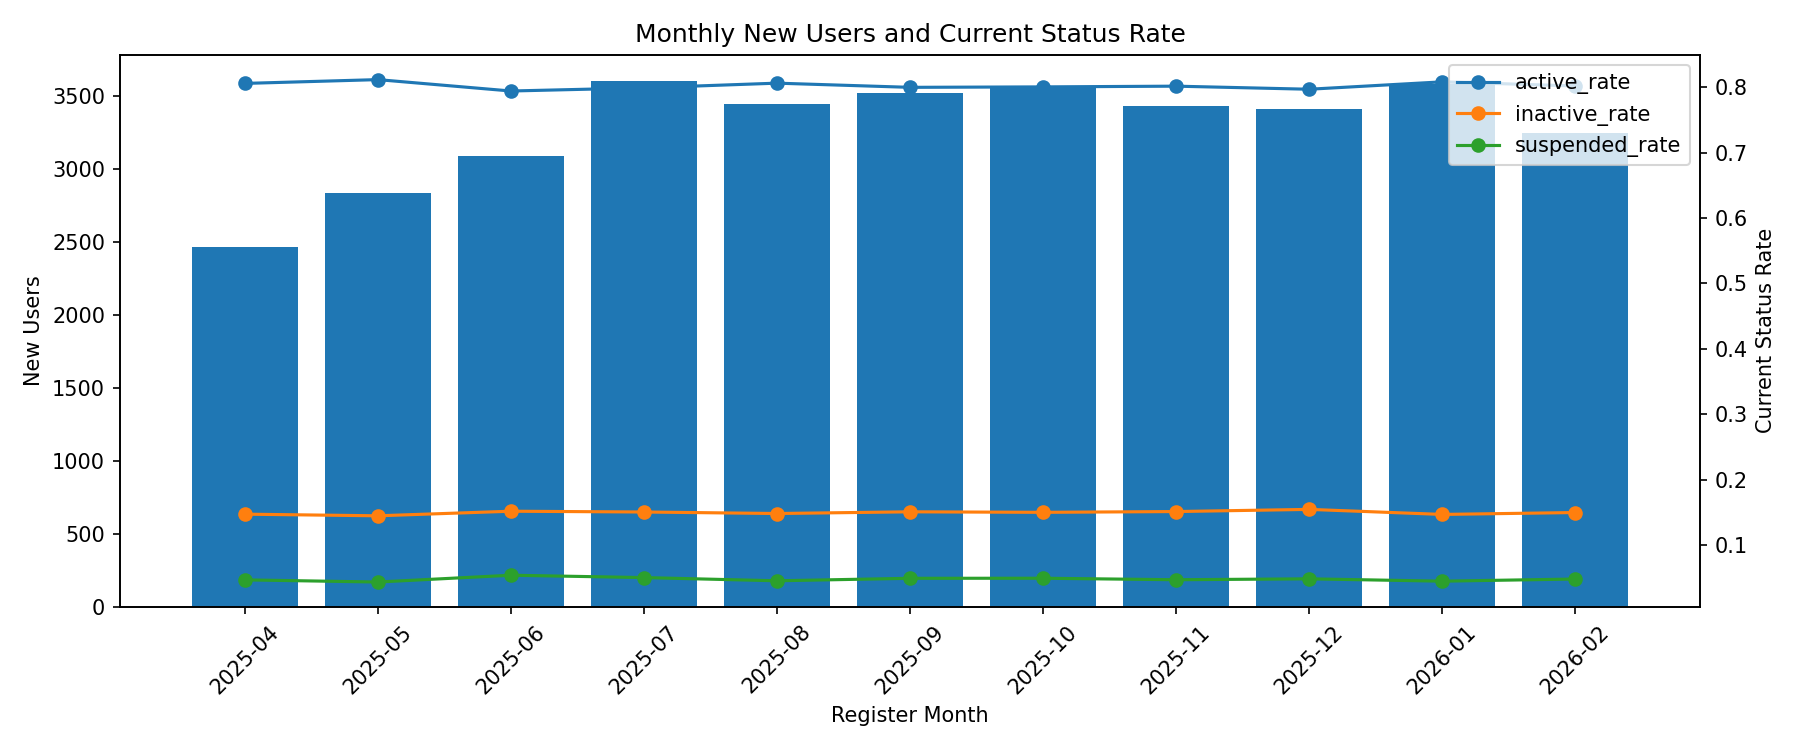

Values plotted in this chart, from the file beside it:
register_month, new_users, active_users, inactive_users, suspended_users, active_rate, inactive_rate, suspended_rate
2025-04, 2469, 1989, 364.0, 116.0, 0.8056, 0.1474, 0.047
2025-05, 2837, 2302, 411.0, 124.0, 0.8114, 0.1449, 0.0437
2025-06, 3088, 2452, 469.0, 167.0, 0.794, 0.1519, 0.0541
2025-07, 3604, 2879, 543.0, 182.0, 0.7988, 0.1507, 0.0505
2025-08, 3444, 2776, 511.0, 157.0, 0.806, 0.1484, 0.0456
2025-09, 3523, 2817, 532.0, 174.0, 0.7996, 0.151, 0.0494
2025-10, 3555, 2845, 534.0, 176.0, 0.8003, 0.1502, 0.0495
2025-11, 3434, 2752, 520.0, 162.0, 0.8014, 0.1514, 0.0472
2025-12, 3414, 2720, 528.0, 166.0, 0.7967, 0.1547, 0.0486
2026-01, 3579, 2892, 526.0, 161.0, 0.808, 0.147, 0.045
2026-02, 3248, 2604, 487.0, 157.0, 0.8017, 0.1499, 0.0483
